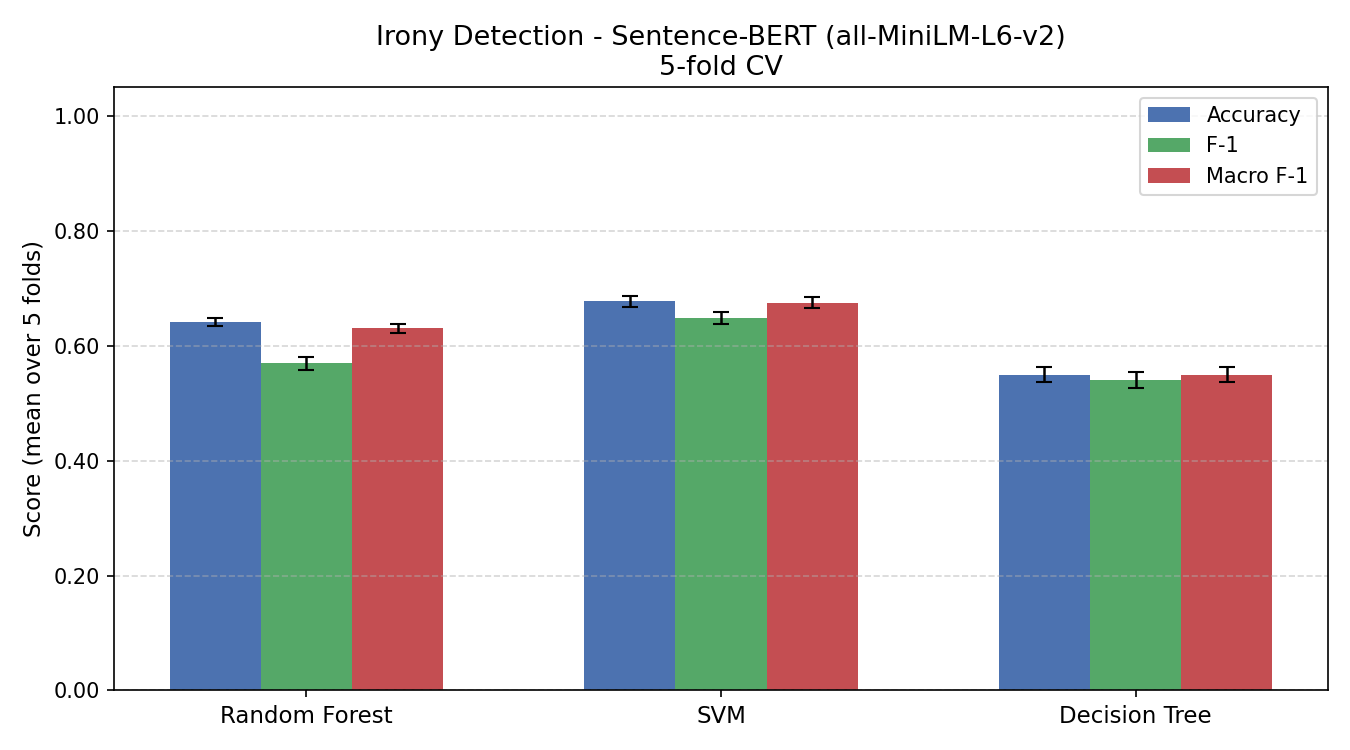

Data behind this chart, as committed beside it:
Classifier, Accuracy, Accuracy_std, F1, F1_std, Macro_F1, MacroF1_std
Random Forest, 0.6407, 0.006874, 0.5691, 0.01138, 0.6305, 0.007781
SVM, 0.6772, 0.009416, 0.6484, 0.009761, 0.675, 0.009346
Decision Tree, 0.5499, 0.01326, 0.5404, 0.01366, 0.5496, 0.01329
